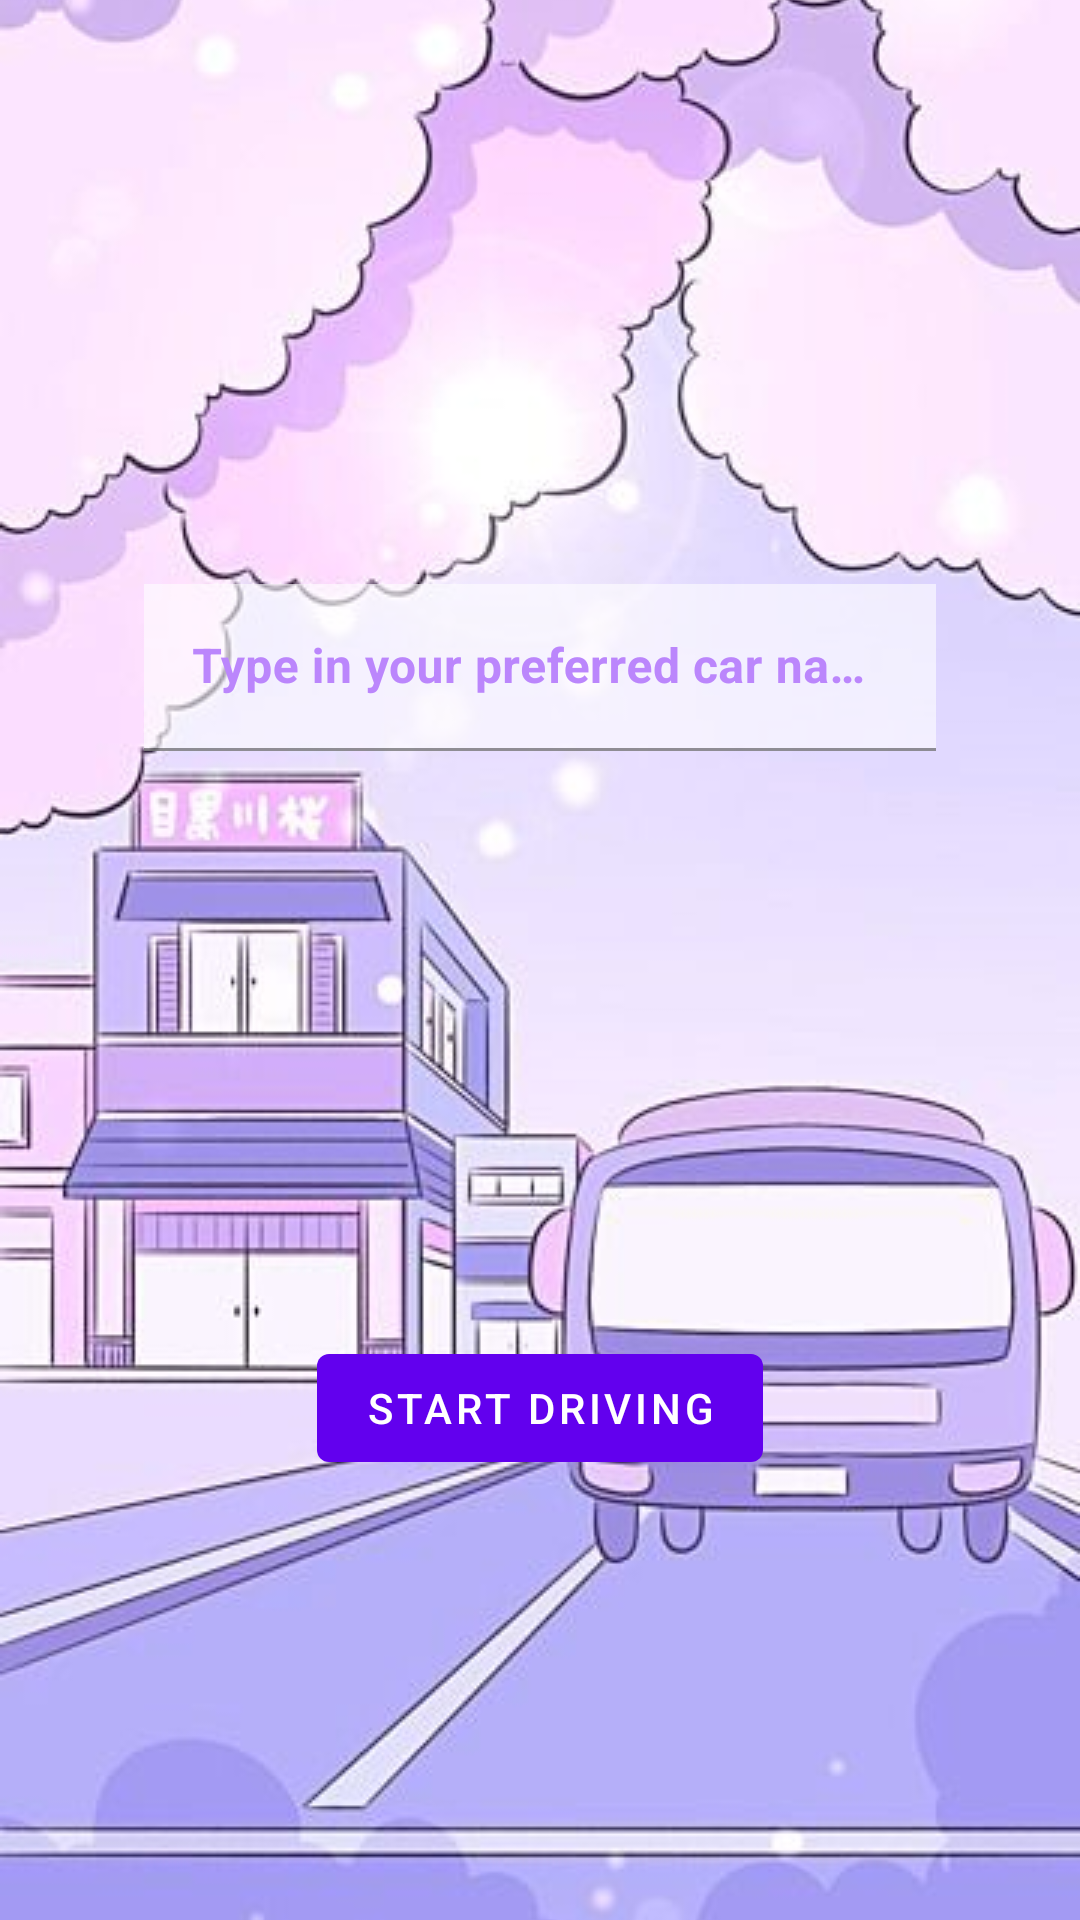

Layout XML and referenced resources for this Android screen:
<!-- AndroidManifest.xml: application theme Theme.TrafficKy -->
<!-- res/layout/fragment_car_input.xml -->
<?xml version="1.0" encoding="utf-8"?>
<androidx.constraintlayout.widget.ConstraintLayout xmlns:android="http://schemas.android.com/apk/res/android"
    xmlns:app="http://schemas.android.com/apk/res-auto"
    xmlns:tools="http://schemas.android.com/tools"
    android:layout_width="match_parent"
    android:layout_height="match_parent"
    tools:context=".ui.CarInputFragment">

    <ImageView
        android:id="@+id/imageView"
        android:layout_width="match_parent"
        android:layout_height="match_parent"
        android:adjustViewBounds="true"
        android:scaleType="centerCrop"
        android:src="@drawable/background"
        app:layout_constraintEnd_toEndOf="parent"
        app:layout_constraintStart_toStartOf="parent"
        app:layout_constraintTop_toTopOf="parent"
        tools:ignore="ContentDescription" />

    <com.google.android.material.textfield.TextInputLayout
        android:id="@+id/text_input_container_car_model"
        android:layout_width="match_parent"
        android:layout_height="wrap_content"
        android:layout_margin="@android:dimen/app_icon_size"
        android:hint="@string/car_model_hint"
        android:textColorHint="@color/purple_200"
        app:layout_constraintBottom_toTopOf="@id/button_start_driving"
        app:layout_constraintEnd_toEndOf="parent"
        app:layout_constraintStart_toStartOf="parent"
        app:layout_constraintTop_toTopOf="parent"
        app:layout_constraintVertical_bias="0.06999999">

        <com.google.android.material.textfield.TextInputEditText
            android:id="@+id/text_input_car_model"
            android:layout_width="match_parent"
            android:layout_height="wrap_content"
            android:inputType="textAutoComplete"
            android:background="@color/semi_transparent"
            android:textStyle="bold" />

    </com.google.android.material.textfield.TextInputLayout>

    <Button
        android:id="@+id/button_start_driving"
        android:layout_width="wrap_content"
        android:layout_height="wrap_content"
        android:maxLines="1"
        android:text="@string/start_driving"
        app:layout_constraintBottom_toBottomOf="@+id/imageView"
        app:layout_constraintEnd_toEndOf="parent"
        app:layout_constraintStart_toStartOf="parent"
        app:layout_constraintTop_toBottomOf="@id/text_input_container_car_model" />
</androidx.constraintlayout.widget.ConstraintLayout>
<!-- resources referenced by this layout -->
<resources>
  <color name="purple_200">#FFBB86FC</color>
  <color name="semi_transparent">#99FFFFFF</color>
  <!-- drawable background: jpg bitmap (drawable, 34561 bytes) -->
  <string name="car_model_hint">Type in your preferred car name!</string>
  <string name="start_driving">Start Driving</string>
  <style name="Theme.TrafficKy" parent="Theme.MaterialComponents.DayNight.DarkActionBar">
          
          <item name="colorPrimary">@color/purple_500</item>
          <item name="colorPrimaryVariant">@color/purple_700</item>
          <item name="colorOnPrimary">@color/white</item>
          
          <item name="colorSecondary">@color/teal_200</item>
          <item name="colorSecondaryVariant">@color/teal_700</item>
          <item name="colorOnSecondary">@color/black</item>
          
          <item name="android:statusBarColor">?attr/colorPrimaryVariant</item>
          
      </style>
  <color name="purple_500">#FF6200EE</color>
  <color name="purple_700">#FF3700B3</color>
  <color name="white">#FFFFFFFF</color>
  <color name="teal_200">#FF03DAC5</color>
  <color name="teal_700">#FF018786</color>
  <color name="black">#FF000000</color>
</resources>
